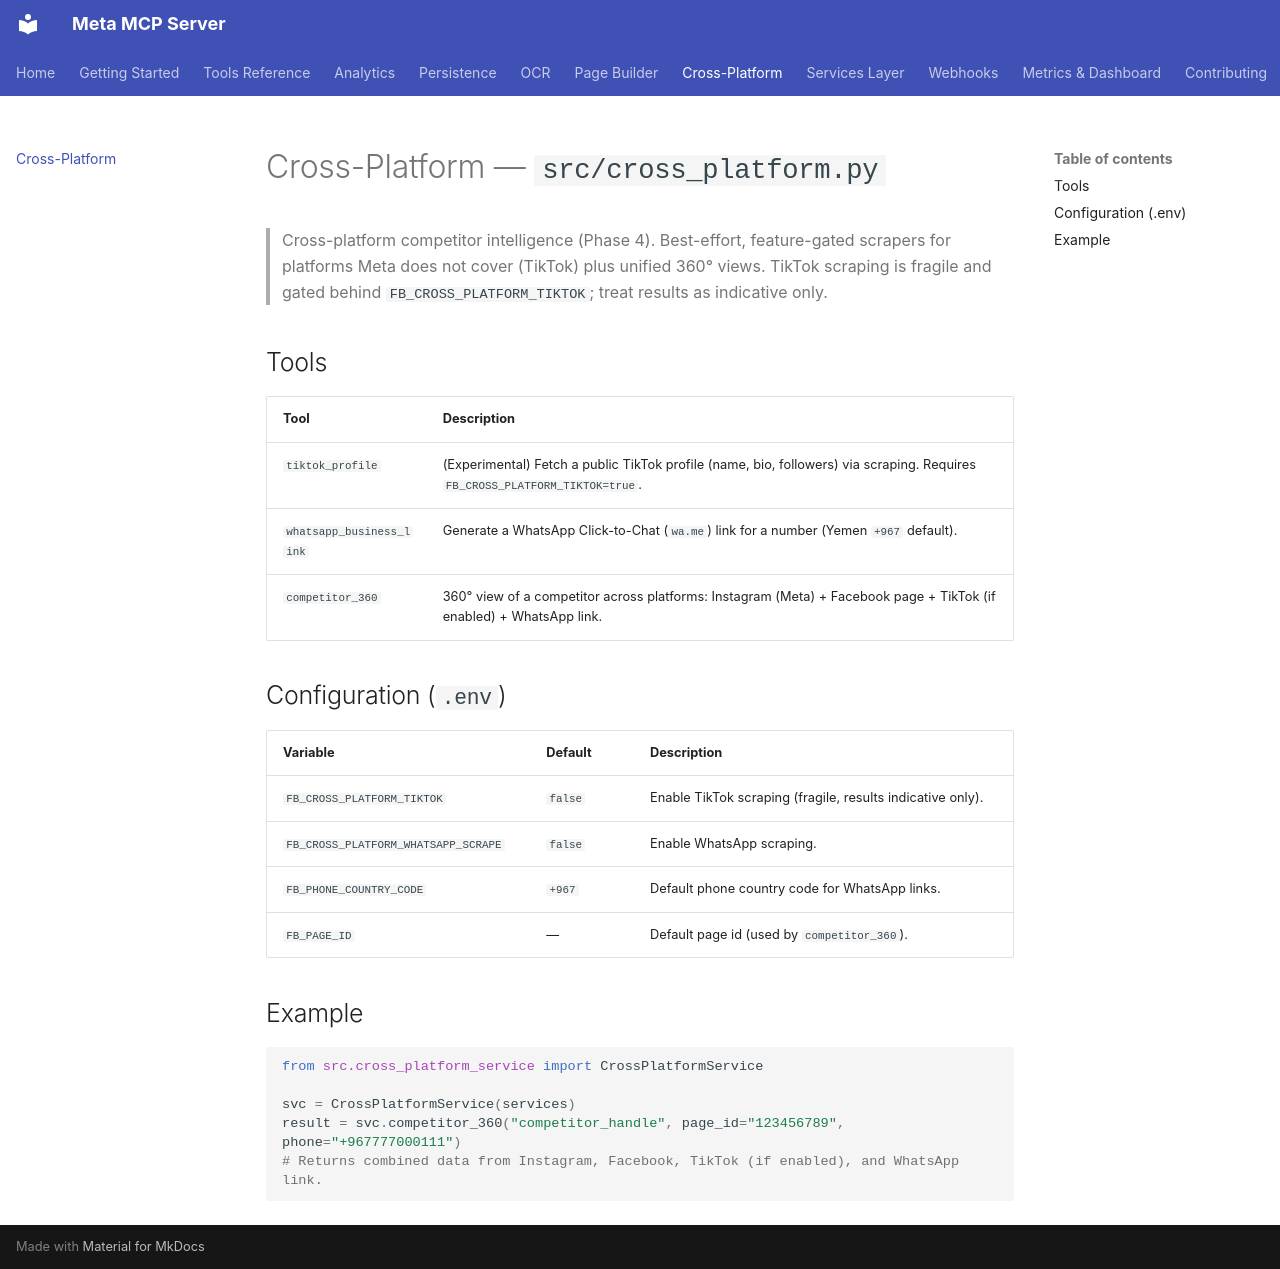

repository: ahmedalbanna/meta-mcp-server · page: cross_platform/index.html · generator: mkdocs

# Cross-Platform — `src/cross_platform.py`

> Cross-platform competitor intelligence (Phase 4). Best-effort, feature-gated scrapers
> for platforms Meta does not cover (TikTok) plus unified 360° views. TikTok scraping is
> fragile and gated behind `FB_CROSS_PLATFORM_TIKTOK`; treat results as indicative only.

## Tools

| Tool | Description |
|---|---|
| `tiktok_profile` | (Experimental) Fetch a public TikTok profile (name, bio, followers) via scraping. Requires `FB_CROSS_PLATFORM_TIKTOK=true`. |
| `whatsapp_business_link` | Generate a WhatsApp Click-to-Chat (`wa.me`) link for a number (Yemen `+967` default). |
| `competitor_360` | 360° view of a competitor across platforms: Instagram (Meta) + Facebook page + TikTok (if enabled) + WhatsApp link. |

## Configuration (`.env`)

| Variable | Default | Description |
|---|---|---|
| `FB_CROSS_PLATFORM_TIKTOK` | `false` | Enable TikTok scraping (fragile, results indicative only). |
| `FB_CROSS_PLATFORM_WHATSAPP_SCRAPE` | `false` | Enable WhatsApp scraping. |
| `FB_PHONE_COUNTRY_CODE` | `+967` | Default phone country code for WhatsApp links. |
| `FB_PAGE_ID` | — | Default page id (used by `competitor_360`). |

## Example

```python
from src.cross_platform_service import CrossPlatformService

svc = CrossPlatformService(services)
result = svc.competitor_360("competitor_handle", page_id="123456789", phone="+967777000111")
# Returns combined data from Instagram, Facebook, TikTok (if enabled), and WhatsApp link.
```
